Labelled photos from "resized_256", an image-classification folder in wrooble/Brain_Tumor_MRI. The possible labels are: glioma, meningioma, no tumor, pituitary tumor.

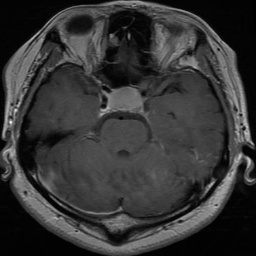
Label: pituitary tumor

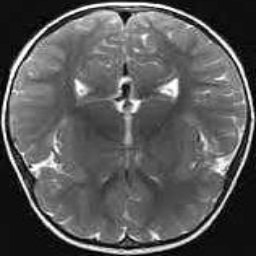
Label: no tumor

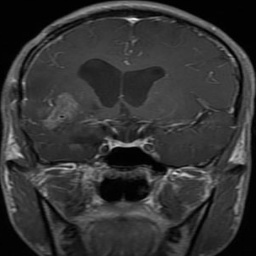
Label: glioma

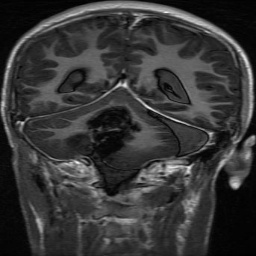
Label: glioma

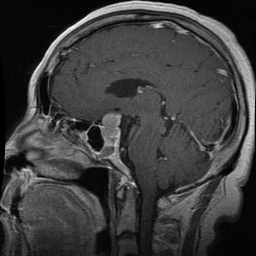
Label: pituitary tumor

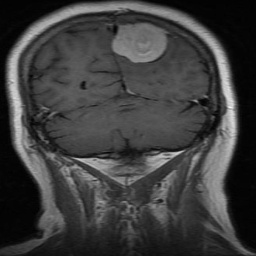
Label: meningioma
